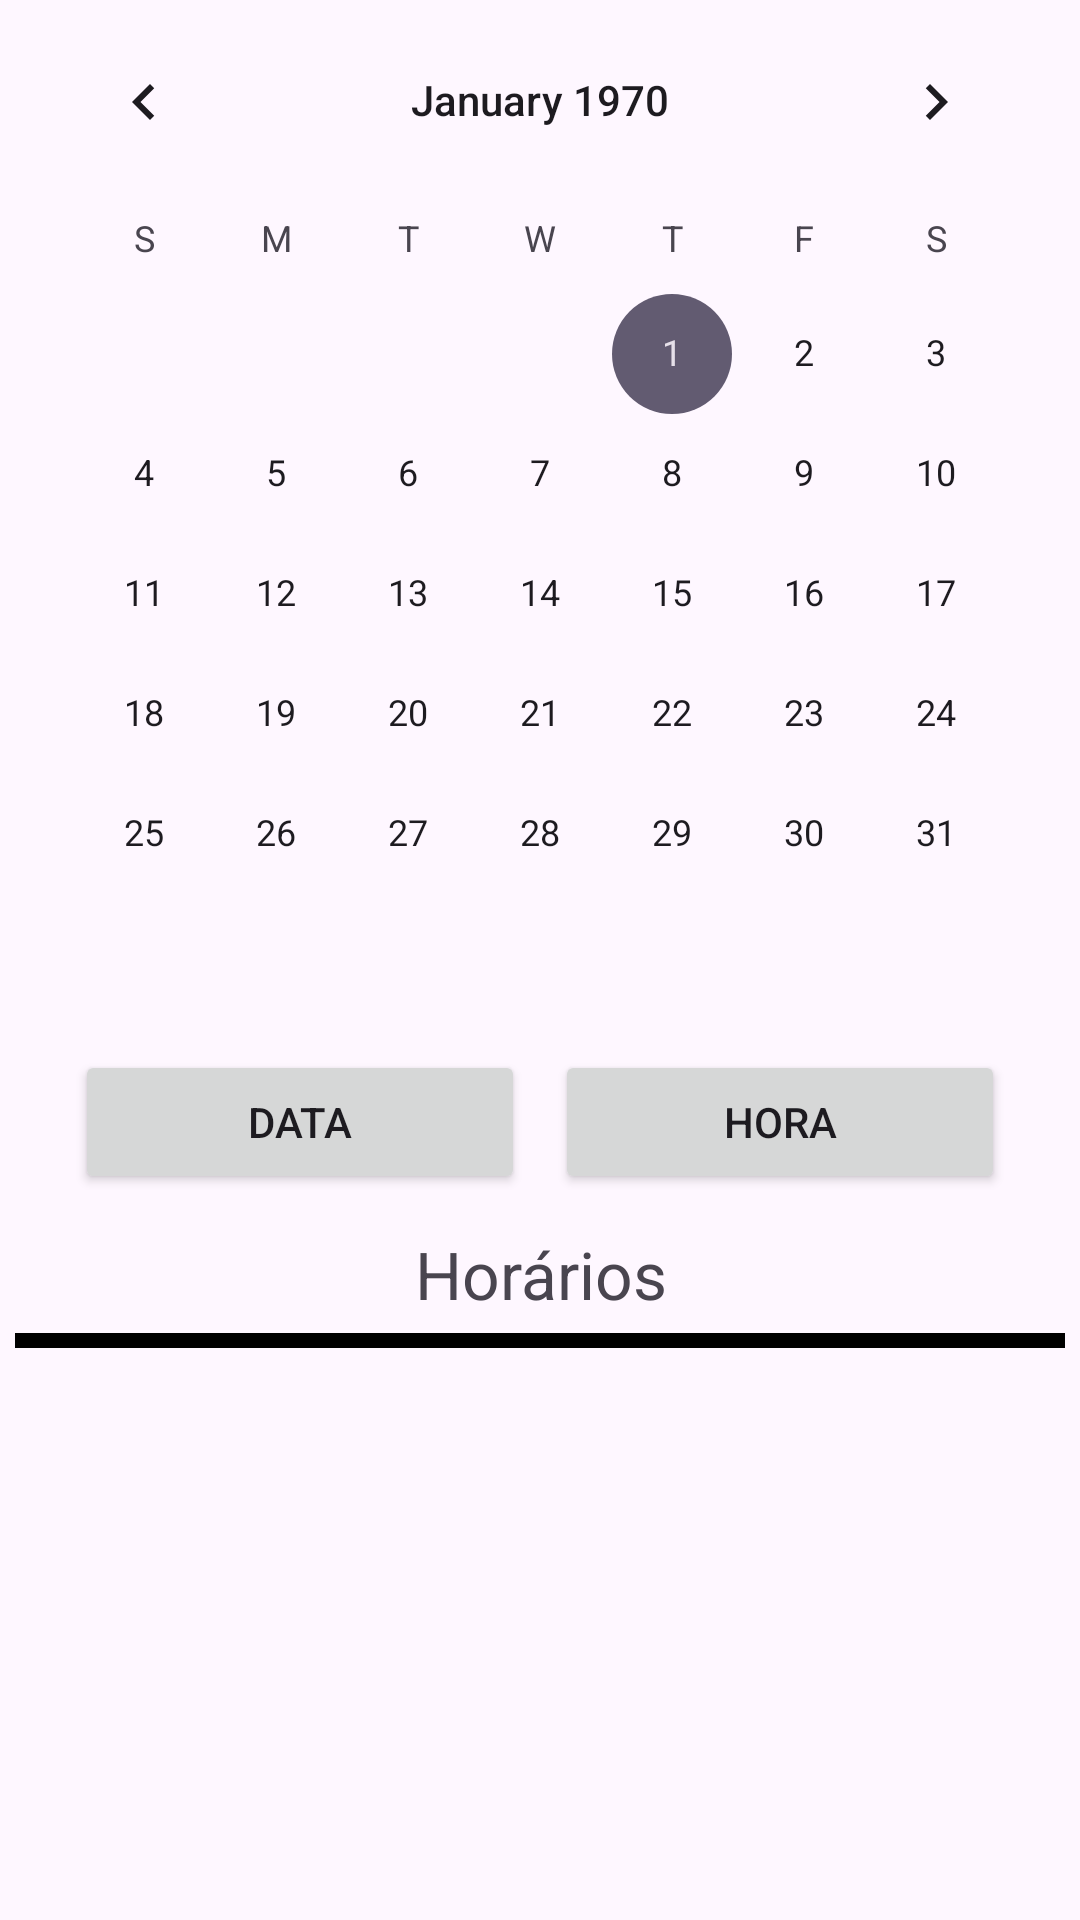

Write the Android layout XML for this screen, with the resource values it uses.
<!-- AndroidManifest.xml: application theme Theme.Agenda_App -->
<!-- res/layout/fragment_tela_secundaria_agenda_layout.xml -->
<?xml version="1.0" encoding="utf-8"?>
<LinearLayout xmlns:android="http://schemas.android.com/apk/res/android"
    xmlns:tools="http://schemas.android.com/tools"
    android:layout_width="match_parent"
    android:layout_height="match_parent"
    android:orientation="vertical"
    tools:context=".TelaSecundariaAgendaFragment">

    <CalendarView
        android:layout_width="wrap_content"
        android:layout_height="wrap_content"
        android:layout_gravity="center_horizontal"/>

    <LinearLayout
        android:layout_width="match_parent"
        android:layout_height="wrap_content"
        android:orientation="horizontal"
        android:gravity="center_horizontal"
        android:padding="7dp">
        <Button
            android:id="@+id/btnData"
            android:layout_width="150dp"
            android:layout_margin="5dp"
            android:layout_height="wrap_content"
            android:text="Data" />
        <Button
            android:id="@+id/btnHora"
            android:layout_width="150dp"
            android:layout_height="wrap_content"
            android:text="Hora"
            android:layout_margin="5dp"/>


    </LinearLayout>

    <TextView
        android:layout_width="match_parent"
        android:layout_height="wrap_content"
        android:text="Horários"
        android:gravity="center_horizontal"
        android:textSize="@dimen/textoGrande"/>

    <View
        android:layout_width="match_parent"
        android:layout_height="5dp"
        android:background="@color/cor_preto"
        android:layout_margin="5dp"/>

    <androidx.recyclerview.widget.RecyclerView
        android:layout_width="match_parent"
        android:layout_height="wrap_content"
        android:id="@+id/recTelaSecundariaAgenda"/>


</LinearLayout>
<!-- resources referenced by this layout -->
<resources>
  <color name="cor_preto">#000000</color>
  <dimen name="textoGrande">22sp</dimen>
  <style name="Theme.Agenda_App" parent="Base.Theme.Agenda_App" />
  <style name="Base.Theme.Agenda_App" parent="Theme.Material3.DayNight.NoActionBar">
          
          
      </style>
</resources>
